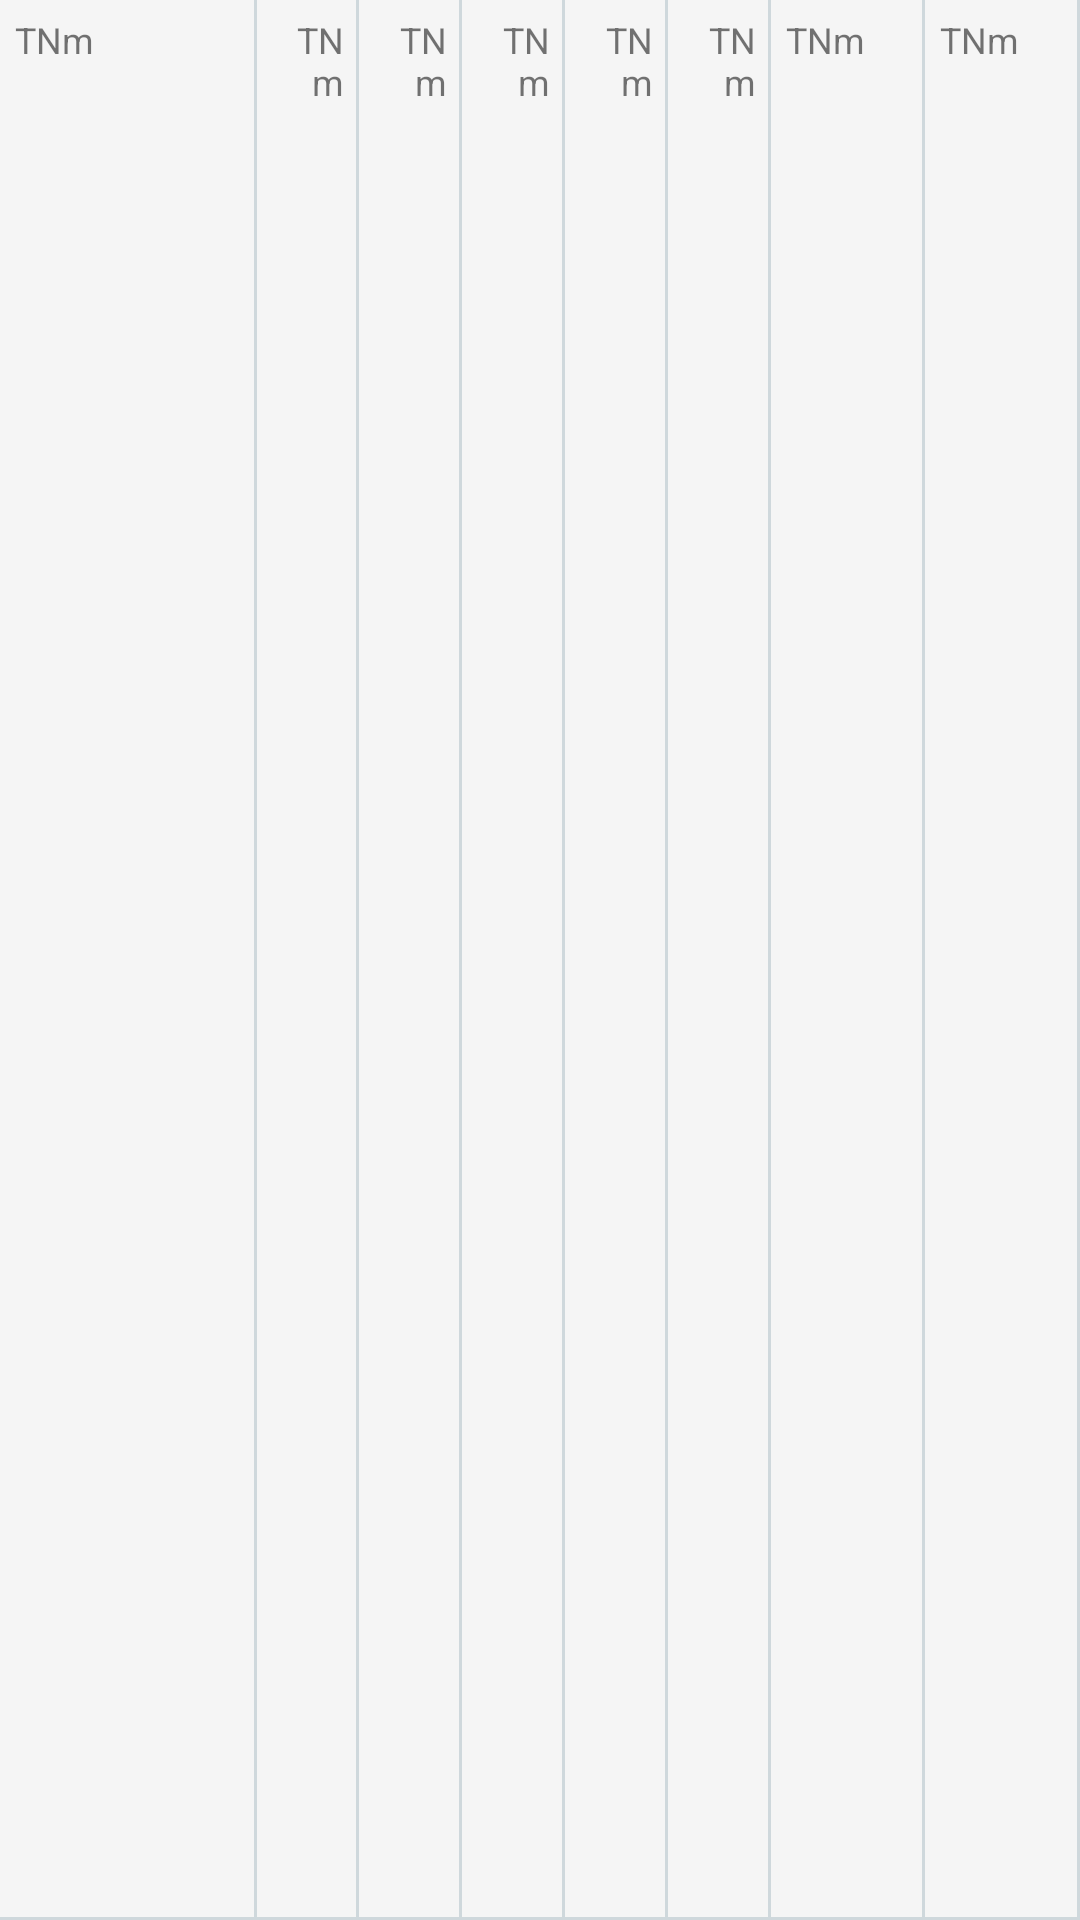

The Android layout XML behind this screen, and the referenced resources:
<!-- AndroidManifest.xml: application theme AppTheme -->
<!-- res/layout/heading8.xml -->
<?xml version="1.0" encoding="utf-8"?>
<LinearLayout xmlns:android="http://schemas.android.com/apk/res/android"
    xmlns:tools="http://schemas.android.com/tools"
    android:orientation="horizontal"
    android:layout_width="match_parent"
    android:layout_height="wrap_content">


    <TextView
        android:textSize="12dp"
        android:id = "@+id/tname"
        android:layout_width = "0dp"
        android:layout_height = "match_parent"
        android:layout_weight = "2.5"
        android:background = "@drawable/cell_shape"
        android:ellipsize = "end"
        android:gravity="left"
        android:padding = "5dp"
        android:text = "TNm"

        tools:ignore="Suspicious0dp" />

    <TextView
        android:textSize="12dp"
        android:gravity="right"
        android:id = "@+id/amount"
        android:layout_width = "0dp"
        android:layout_height = "match_parent"
        android:layout_weight = "1"
        android:background = "@drawable/cell_shape"
        android:ellipsize = "end"
        android:padding = "5dp"
        android:text = "TNm"

        tools:ignore="Suspicious0dp" />

    <TextView
        android:textSize="12dp"
        android:gravity="right"
        android:id = "@+id/amount1"
        android:layout_width = "0dp"
        android:layout_height = "match_parent"
        android:layout_weight = "1"
        android:background = "@drawable/cell_shape"
        android:ellipsize = "end"
        android:padding = "5dp"
        android:text = "TNm"

        tools:ignore="Suspicious0dp" />

    <TextView
        android:textSize="12dp"
        android:gravity="right"
        android:id = "@+id/amount2"
        android:layout_width = "0dp"
        android:layout_height = "match_parent"
        android:layout_weight = "1"
        android:background = "@drawable/cell_shape"
        android:ellipsize = "end"
        android:padding = "5dp"
        android:text = "TNm"

        tools:ignore="Suspicious0dp" />

    <TextView
        android:textSize="12dp"
        android:id="@+id/amount3"
        android:layout_width="0dp"
        android:layout_height="match_parent"
        android:layout_weight="1"
        android:background="@drawable/cell_shape"
        android:ellipsize="end"
        android:gravity="right"
        android:padding="5dp"

        android:text="TNm"
        tools:ignore="Suspicious0dp" />
    <TextView
        android:textSize="12dp"
        android:gravity="right"
        android:id = "@+id/amount4"
        android:layout_width = "0dp"
        android:layout_height = "match_parent"
        android:layout_weight = "1"
        android:background = "@drawable/cell_shape"
        android:ellipsize = "end"
        android:padding = "5dp"
        android:text = "TNm"

        tools:ignore="Suspicious0dp" />
    <TextView
        android:textSize="12dp"
        android:id = "@+id/note"
        android:layout_width = "0dp"
        android:layout_height = "match_parent"
        android:layout_weight = "1.5"
        android:background = "@drawable/cell_shape"
        android:ellipsize = "end"
        android:padding = "5dp"
        android:text = "TNm"

        tools:ignore="Suspicious0dp" />

    <TextView
        android:textSize="12dp"
        android:id = "@+id/note2"
        android:layout_width = "0dp"
        android:layout_height = "match_parent"
        android:layout_weight = "1.5"
        android:background = "@drawable/cell_shape"
        android:ellipsize = "end"
        android:padding = "5dp"
        android:text = "TNm"
        android:singleLine ="true"
        tools:ignore="Suspicious0dp" />

</LinearLayout>
<!-- resources referenced by this layout -->
<resources>
  <!-- drawable cell_shape (drawable) -->
  <?xml version="1.0" encoding="utf-8"?>
  <layer-list xmlns:android="http://schemas.android.com/apk/res/android">
      <item
          android:left = "-2dp"
          android:top = "-2dp">
          <shape android:shape = "rectangle" >
              <solid android:color = "#f5f5f5" />
  
              <stroke
                  android:width = "1dp"
                  android:color = "#cfd8dc" />
          </shape>
      </item>
  </layer-list>
  <style name="AppTheme" parent="Theme.AppCompat.Light.NoActionBar">
          
  
          <item name="colorPrimaryDark">@color/colorPrimaryDark</item>
  
      </style>
  <color name="colorPrimaryDark">#6539ba</color>
</resources>
